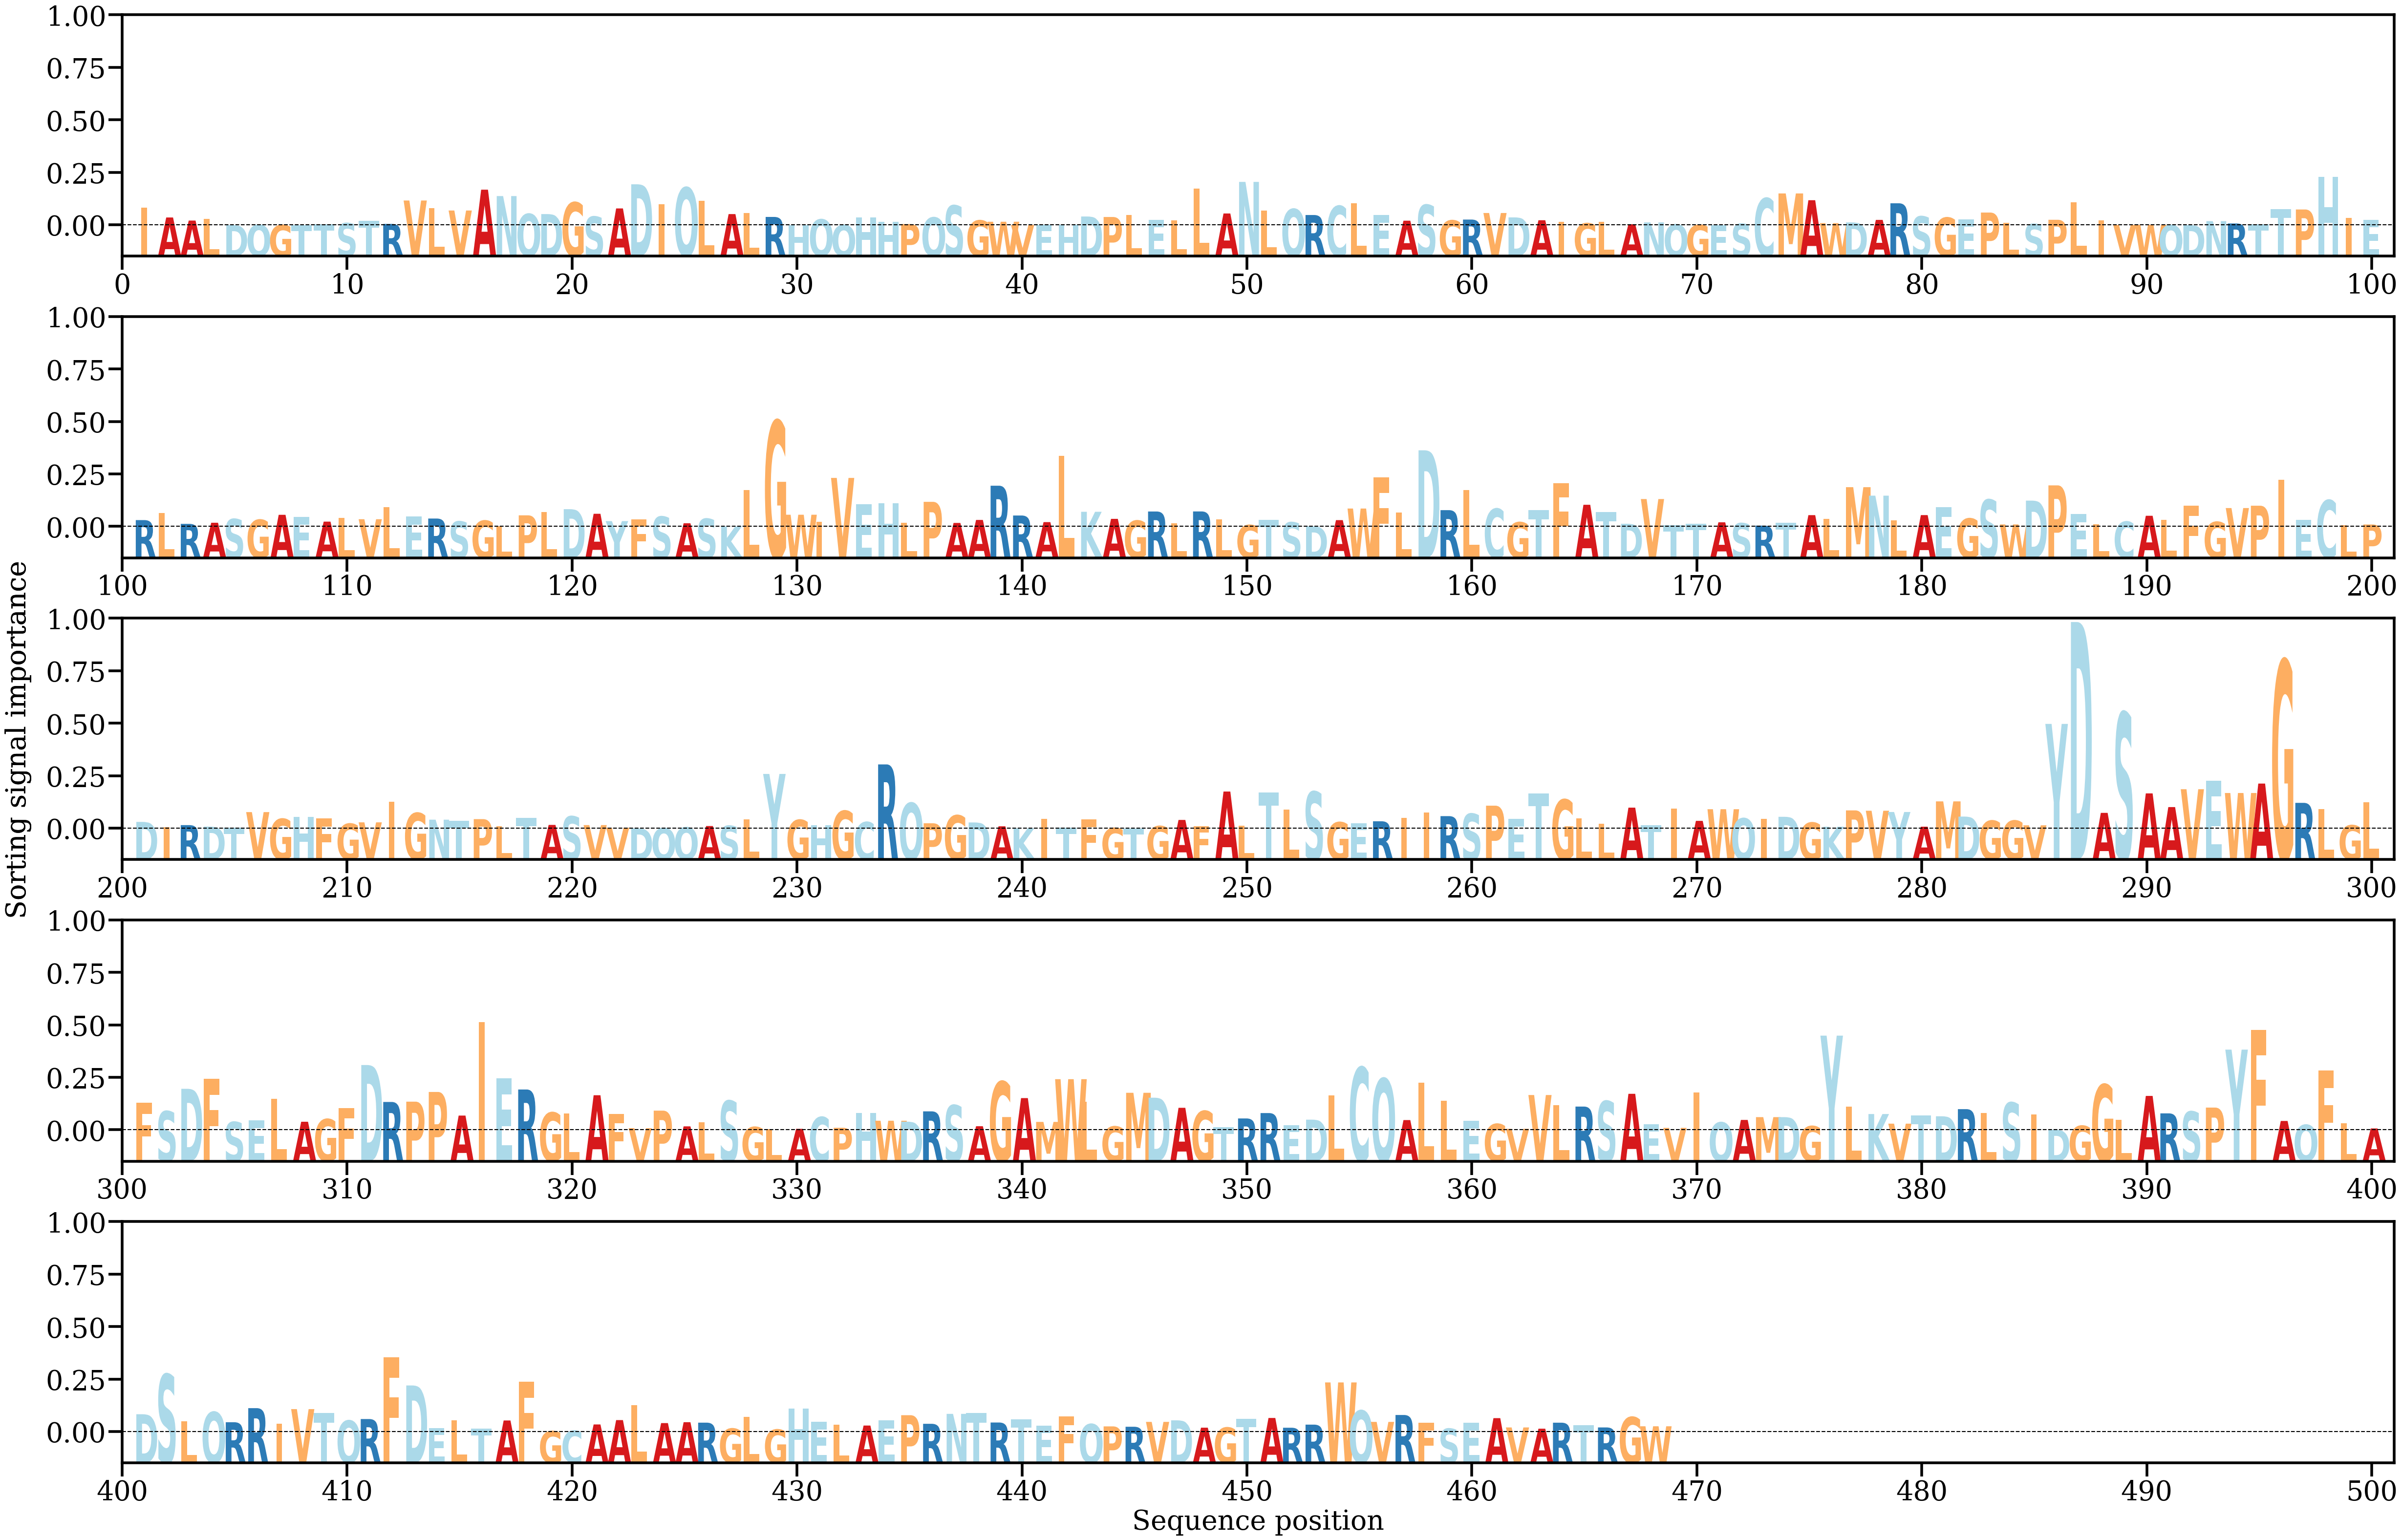

The data file committed next to this chart (first rows):
AA, Alpha
I, [0.00225333]
A, [0.00099472]
A, [0.00059904]
L, [0.00080142]
D, [1.6891652e-05]
Q, [5.4827076e-05]
G, [2.7983018e-05]
T, [5.0631525e-06]
T, [0.00010178]
S, [0.00027172]
T, [0.00055894]
R, [0.00016912]
V, [0.00316696]
L, [0.0021876]
V, [0.00188671]
A, [0.00455446]
N, [0.00373626]
Q, [0.00145325]
D, [0.00142971]
G, [0.00292709]
S, [0.00110827]
A, [0.00215332]
D, [0.00524376]
I, [0.00269045]
Q, [0.00482373]
L, [0.0031271]
A, [0.00142902]
L, [0.00156787]
R, [0.00106488]
H, [1.7137434e-05]
Q, [0.00075036]
Q, [1.9031546e-05]
H, [0.00099664]
H, [0.00043911]
P, [0.00015123]
Q, [0.0009954]
S, [0.00252849]
G, [0.00061451]
W, [0.00045041]
V, [3.8550752e-05]
E, [5.4990785e-05]
H, [4.582443e-05]
D, [0.00111978]
P, [0.00105729]
L, [0.00128665]
E, [0.00068898]
L, [0.00065297]
L, [0.00468765]
A, [0.00150701]
N, [0.00555065]
L, [0.00185399]
Q, [0.00207815]
R, [0.00131032]
C, [0.00247306]
L, [0.00281428]
E, [0.00132814]
A, [0.00058339]
S, [0.0026076]
G, [0.00061915]
R, [0.00072707]
... 408 more rows
